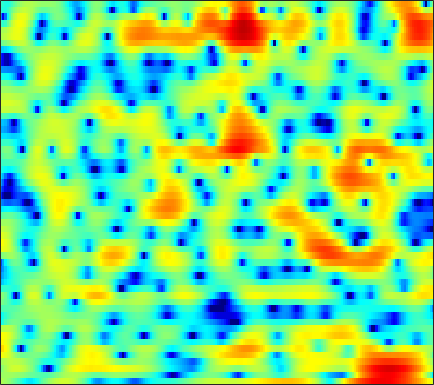

Values plotted in this chart, from the file beside it:
1.702, 1.4863, 1.1246, 0.68995, 0.34466, -0.20634, -0.86402, -1.3954, -2.2214, -3.1242, -4.0662, -4.7167, -5.4484, -5.8246, -5.7762, -5.2546, -4.4025, -3.659, -2.6027, -1.6012, -0.70603, -0.061875, 0.6926, 1.3368
0.9366, 1.034, 1.124, 1.172, 1.166, 1.111, 0.9999, 0.8827, 0.6865, 0.441, 0.1597, -0.0644, -0.3718, -0.6885, -0.9134, -1.201, -1.471, -1.637, -1.813, -1.904, -1.901, -1.823, -1.611, -1.291
-0.1909, 0.6266, 1.486, 2.113, 2.457, 2.765, 2.925, 2.959, 2.887, 2.683, 2.36, 2.039, 1.497, 0.8227, 0.2039, -0.7834, -2.025, -3.18, -5.114, -7.777, -11.87, -17.22, -29.05, -14.16
1.272, 1.608, 1.952, 2.185, 2.282, 2.318, 2.264, 2.172, 1.984, 1.732, 1.428, 1.154, 0.7555, 0.299, -0.08318, -0.6455, -1.265, -1.766, -2.442, -3.095, -3.659, -3.97, -4.198, -4.163
4.543, 4.293, 3.843, 3.28, 2.781, 2.026, 1.212, 0.6002, -0.1336, -0.6361, -0.8644, -0.8725, -0.7333, -0.5198, -0.3913, -0.266, -0.2434, -0.3143, -0.5236, -0.8492, -1.322, -1.76, -2.473, -3.327
6.435, 5.904, 4.977, 3.757, 2.589, 0.6029, -2.087, -4.883, -10.72, -26.35, -12.65, -7.915, -4.379, -2.221, -1.117, -0.09184, 0.5656, 0.8362, 0.9596, 0.8351, 0.4679, 0.04938, -0.7443, -1.821
5.248, 4.844, 4.149, 3.285, 2.527, 1.417, 0.2455, -0.614, -1.598, -2.298, -2.604, -2.591, -2.349, -1.947, -1.59, -1.133, -0.7234, -0.4763, -0.2533, -0.1897, -0.3088, -0.5146, -0.9669, -1.585
4.876, 4.665, 4.282, 3.767, 3.281, 2.512, 1.594, 0.7978, -0.3807, -1.678, -3.087, -4.126, -5.218, -5.545, -5.139, -3.986, -2.682, -1.782, -0.7951, -0.1096, 0.2724, 0.3664, 0.2187, -0.2335
1.892, 2.079, 2.235, 2.235, 2.112, 1.754, 1.153, 0.5201, -0.6078, -2.148, -4.234, -6.215, -9.231, -10.54, -8.968, -5.893, -3.341, -1.873, -0.3843, 0.6622, 1.347, 1.661, 1.835, 1.774
-4.978, -3.595, -2.248, -1.342, -0.8842, -0.521, -0.3819, -0.4114, -0.6028, -0.8821, -1.191, -1.394, -1.557, -1.522, -1.339, -0.9348, -0.4113, 0.00804, 0.5451, 1.001, 1.355, 1.544, 1.689, 1.724
-5.041, -4.152, -3.155, -2.379, -1.909, -1.437, -1.083, -0.8771, -0.66, -0.4801, -0.3236, -0.2046, -0.03582, 0.1464, 0.2987, 0.5164, 0.732, 0.8881, 1.076, 1.221, 1.32, 1.356, 1.351, 1.289
-2.07, -2.016, -1.929, -1.849, -1.787, -1.683, -1.531, -1.368, -1.075, -0.7128, -0.31, -0.00411, 0.3842, 0.7298, 0.9491, 1.175, 1.323, 1.385, 1.401, 1.358, 1.274, 1.192, 1.069, 0.9208
-0.1421, -0.5139, -1.129, -1.888, -2.548, -3.399, -3.988, -4.038, -3.435, -2.333, -1.078, -0.1986, 0.7923, 1.538, 1.917, 2.197, 2.229, 2.096, 1.743, 1.244, 0.6811, 0.3013, -0.02373, -0.07564
0.4314, 0.01243, -0.8868, -2.29, -3.866, -7.118, -13.57, -22.62, -10.93, -5.114, -1.733, 0.01597, 1.66, 2.712, 3.187, 3.428, 3.231, 2.772, 1.685, -0.09435, -2.864, -5.902, -10.55, -8.167
-3.305, -3.061, -2.954, -3.079, -3.29, -3.625, -3.768, -3.62, -2.968, -1.946, -0.799, 0.004723, 0.9177, 1.572, 1.89, 2.062, 1.924, 1.617, 0.9088, -0.1368, -1.422, -2.384, -3.103, -2.681
-7.514, -6.531, -5.484, -4.67, -4.162, -3.587, -3.053, -2.662, -2.14, -1.607, -1.077, -0.6994, -0.2603, 0.11, 0.3254, 0.5308, 0.6402, 0.6651, 0.6399, 0.5867, 0.5386, 0.5515, 0.6564, 0.9002
-8.935, -7.878, -6.585, -5.447, -4.698, -3.839, -3.157, -2.733, -2.281, -1.934, -1.687, -1.543, -1.386, -1.22, -1.081, -0.8456, -0.5394, -0.2733, 0.1273, 0.5501, 0.9721, 1.283, 1.674, 2.037
-10.21, -8.802, -6.923, -5.295, -4.309, -3.261, -2.55, -2.214, -2.009, -2.054, -2.356, -2.684, -3.222, -3.744, -3.989, -3.909, -3.283, -2.542, -1.383, -0.233, 0.7957, 1.465, 2.202, 2.772
-11.59, -8.124, -5.071, -3.085, -2.08, -1.219, -0.8014, -0.7495, -1.008, -1.638, -2.642, -3.743, -5.828, -9.137, -13.13, -19.16, -11.58, -7.328, -3.578, -1.031, 0.794, 1.799, 2.77, 3.389
-0.3, 0.05324, 0.5836, 0.9904, 1.155, 1.094, 0.7504, 0.2962, -0.5319, -1.573, -2.735, -3.672, -4.88, -5.96, -6.522, -6.424, -5.101, -3.644, -1.619, 0.1416, 1.518, 2.264, 2.894, 3.085
4.229, 4.009, 3.647, 3.157, 2.668, 1.804, 0.6169, -0.519, -2.405, -4.716, -7.262, -8.716, -8.912, -7.441, -6.049, -4.237, -2.606, -1.488, -0.1581, 0.9508, 1.775, 2.178, 2.38, 2.16
4.777, 4.434, 3.853, 3.116, 2.424, 1.298, -0.1586, -1.502, -3.749, -6.709, -10.55, -13.39, -12.85, -9.341, -7.061, -4.692, -2.882, -1.776, -0.5792, 0.3551, 1.025, 1.355, 1.551, 1.467
3.728, 3.418, 2.908, 2.273, 1.707, 0.824, -0.1807, -1.015, -2.192, -3.341, -4.33, -4.825, -5.042, -4.8, -4.377, -3.642, -2.823, -2.191, -1.382, -0.6457, -0.01833, 0.3733, 0.7686, 0.9865
2.591, 2.387, 2.056, 1.632, 1.259, 0.6721, 0.009434, -0.5296, -1.278, -2.025, -2.705, -3.146, -3.639, -3.948, -4.046, -3.981, -3.667, -3.273, -2.567, -1.74, -0.8704, -0.2525, 0.4751, 1.054
1.129, 1.16, 1.114, 0.9569, 0.7679, 0.401, -0.09646, -0.5371, -1.21, -1.972, -2.819, -3.523, -4.555, -5.659, -6.521, -7.49, -7.816, -7.334, -5.815, -3.869, -1.965, -0.7146, 0.689, 1.785
-1.981, -1.473, -1.081, -0.9447, -0.9848, -1.2, -1.596, -2.003, -2.697, -3.556, -4.578, -5.46, -6.823, -8.627, -10.49, -14.49, -24.3, -21.03, -11.21, -6.121, -2.694, -0.7474, 1.26, 2.739
-5.887, -5.43, -5.095, -4.978, -5.01, -5.172, -5.496, -5.901, -6.677, -7.744, -9.007, -9.938, -10.87, -11.18, -11.03, -10.45, -9.314, -8.066, -5.898, -3.508, -1.265, 0.233, 1.925, 3.271
-9.255, -10.09, -10.97, -11.28, -11.11, -10.69, -10.41, -10.43, -10.95, -12.24, -14.76, -18.26, -28.79, -21.41, -15.51, -10.88, -7.676, -5.735, -3.488, -1.535, 0.1597, 1.276, 2.551, 3.572
-13.39, -17.17, -26.05, -27.02, -20.38, -16.1, -13.74, -12.6, -11.74, -11.43, -11.57, -11.74, -11.55, -10.34, -8.859, -6.618, -4.456, -2.985, -1.251, 0.2259, 1.458, 2.245, 3.101, 3.742
-11.06, -13.14, -15.49, -16.4, -16.03, -14.74, -12.98, -11.62, -9.977, -8.569, -7.317, -6.389, -5.246, -4.044, -3.118, -1.857, -0.6334, 0.2307, 1.259, 2.121, 2.798, 3.177, 3.511, 3.664
-8.569, -10.77, -14.16, -17.97, -19.27, -16.64, -12.89, -10.51, -7.899, -5.774, -4.003, -2.859, -1.496, -0.3034, 0.4977, 1.468, 2.295, 2.816, 3.364, 3.726, 3.896, 3.868, 3.627, 3.147
-5.943, -7.649, -10.29, -12.95, -13.74, -12.16, -9.296, -7.329, -5.062, -3.158, -1.56, -0.5434, 0.6538, 1.67, 2.334, 3.062, 3.628, 3.931, 4.169, 4.202, 4.001, 3.69, 3.018, 1.986
-3.633, -4.157, -4.761, -5.151, -5.184, -4.862, -4.196, -3.568, -2.592, -1.589, -0.5899, 0.121, 1.013, 1.798, 2.311, 2.847, 3.226, 3.388, 3.445, 3.298, 2.933, 2.536, 1.817, 0.8531
-2.796, -2.671, -2.538, -2.44, -2.398, -2.317, -2.192, -2.044, -1.761, -1.334, -0.7728, -0.2464, 0.5226, 1.279, 1.783, 2.333, 2.667, 2.765, 2.679, 2.344, 1.805, 1.288, 0.5653, -0.1093
-1.922, -1.303, -0.836, -0.6825, -0.759, -1.098, -1.667, -2.193, -2.945, -3.384, -3.071, -2.275, -0.8383, 0.6365, 1.579, 2.537, 3.082, 3.205, 2.955, 2.228, 1.008, -0.2206, -2.086, -3.465
-1.07, -0.4975, -0.1279, -0.1679, -0.4364, -1.193, -2.535, -4.138, -7.58, -15.15, -19.23, -9.568, -3.939, -0.6386, 1.04, 2.554, 3.415, 3.669, 3.495, 2.676, 1.071, -0.8068, -4.826, -11.05
-3.049, -2.866, -2.759, -2.864, -3.092, -3.598, -4.33, -4.988, -5.878, -6.423, -5.984, -4.992, -3.21, -1.413, -0.2352, 0.9979, 1.833, 2.206, 2.386, 2.204, 1.72, 1.209, 0.5344, 0.163
-5.917, -5.898, -5.999, -6.218, -6.449, -6.708, -6.787, -6.644, -6.229, -5.542, -4.623, -3.832, -2.693, -1.57, -0.7815, 0.1316, 0.8715, 1.297, 1.697, 1.939, 2.052, 2.086, 2.116, 2.153
-8.248, -8.155, -8.583, -9.604, -10.68, -12.13, -12.47, -11.49, -9.305, -7.1, -5.24, -4.067, -2.709, -1.591, -0.8862, -0.07564, 0.6006, 1.034, 1.516, 1.913, 2.235, 2.441, 2.654, 2.814
-7.386, -7.137, -7.61, -9.125, -11.09, -15.43, -18.67, -14.65, -9.731, -6.522, -4.323, -3.141, -1.963, -1.135, -0.666, -0.151, 0.2963, 0.6393, 1.126, 1.621, 2.088, 2.399, 2.725, 2.96
-2.073, -1.946, -2.029, -2.382, -2.745, -3.169, -3.193, -2.885, -2.178, -1.386, -0.7719, -0.463, -0.3724, -0.5785, -0.8994, -1.404, -1.692, -1.584, -0.9208, 0.05971, 1.043, 1.641, 2.214, 2.503
2.35, 2.426, 2.455, 2.425, 2.368, 2.299, 2.239, 2.193, 2.138, 1.996, 1.664, 1.227, 0.2788, -1.263, -3.004, -6.63, -12.98, -15.12, -8.172, -3.914, -1.451, -0.3284, 0.4818, 0.6157
3.061, 3.158, 3.222, 3.225, 3.196, 3.12, 2.988, 2.855, 2.608, 2.25, 1.751, 1.226, 0.3117, -0.942, -2.126, -3.913, -5.403, -5.695, -4.764, -3.294, -2.118, -1.565, -1.359, -1.749
2.154, 2.265, 2.348, 2.352, 2.314, 2.207, 2.064, 1.94, 1.735, 1.502, 1.235, 1.007, 0.6491, 0.2451, -0.06056, -0.4412, -0.6986, -0.7801, -0.7669, -0.6767, -0.659, -0.7721, -1.176, -1.915
0.849, 0.9434, 0.9732, 0.9042, 0.7894, 0.5807, 0.3467, 0.1754, 0.01418, -0.03548, 0.03109, 0.1665, 0.4046, 0.684, 0.8933, 1.146, 1.347, 1.462, 1.547, 1.516, 1.34, 1.076, 0.5379, -0.2617
-0.9756, -0.9366, -1.046, -1.324, -1.644, -2.204, -2.909, -3.459, -4.023, -4.112, -3.514, -2.719, -1.435, -0.171, 0.6707, 1.626, 2.364, 2.774, 3.145, 3.303, 3.245, 3.061, 2.611, 1.915
-4.149, -4.192, -4.407, -4.829, -5.307, -6.279, -7.844, -9.652, -13.66, -19.04, -13.42, -8.985, -4.915, -2.106, -0.5111, 1.129, 2.343, 3.021, 3.659, 4.035, 4.162, 4.108, 3.831, 3.333
-8.872, -9.094, -9.363, -9.523, -9.578, -9.68, -9.97, -10.45, -11.19, -11.19, -9.414, -7.385, -4.667, -2.344, -0.9048, 0.654, 1.86, 2.566, 3.263, 3.721, 3.961, 4.001, 3.891, 3.596
-13.98, -15.35, -17.5, -17.86, -15.96, -12.99, -10.61, -9.246, -7.704, -6.341, -4.952, -3.901, -2.492, -1.182, -0.2939, 0.7426, 1.601, 2.124, 2.685, 3.08, 3.328, 3.416, 3.415, 3.281
-13.54, -14.88, -17.4, -17.63, -15.05, -11.26, -8.342, -6.655, -4.862, -3.436, -2.295, -1.554, -0.7227, -0.02338, 0.4325, 0.9425, 1.369, 1.644, 1.973, 2.253, 2.477, 2.6, 2.698, 2.69
-6.883, -6.658, -6.341, -5.719, -5.006, -3.874, -2.689, -1.833, -0.8814, -0.1232, 0.416, 0.6807, 0.8444, 0.8418, 0.749, 0.5639, 0.3912, 0.3388, 0.3966, 0.632, 0.9668, 1.234, 1.525, 1.701
-0.9759, -0.5859, -0.05708, 0.4721, 0.8927, 1.461, 1.972, 2.308, 2.62, 2.72, 2.587, 2.29, 1.641, 0.6462, -0.3402, -1.899, -3.512, -4.411, -4.631, -3.762, -2.493, -1.616, -0.7333, -0.201
1.722, 1.994, 2.399, 2.817, 3.124, 3.509, 3.822, 3.94, 3.955, 3.715, 3.157, 2.497, 1.231, -0.5933, -2.427, -5.778, -11.13, -18.98, -20.39, -11.24, -7.311, -5.474, -3.833, -2.958
1.438, 1.489, 1.755, 2.267, 2.723, 3.314, 3.804, 4.034, 4.112, 3.905, 3.339, 2.675, 1.395, -0.329, -1.928, -4.394, -6.978, -8.647, -9.837, -9.659, -8.403, -7.179, -5.559, -4.375
-2.493, -3.204, -2.609, -0.8466, 0.5592, 2.155, 3.311, 3.94, 4.403, 4.481, 4.188, 3.709, 2.72, 1.307, -0.04063, -2.3, -5.191, -8.037, -13.34, -18.66, -12.72, -8.976, -5.737, -3.647
-9.223, -15.02, -10.23, -4.66, -2.039, 0.3655, 1.994, 2.861, 3.639, 4.013, 4.036, 3.817, 3.24, 2.314, 1.392, -0.1747, -2.123, -3.78, -5.928, -6.995, -6.131, -4.794, -3.046, -1.711
-3.073, -3.648, -3.639, -2.894, -2.058, -0.881, 0.2471, 0.9535, 1.725, 2.263, 2.535, 2.578, 2.418, 2.041, 1.623, 0.9488, 0.2082, -0.3245, -0.8915, -1.199, -1.197, -1.032, -0.7164, -0.398
-2.593, -3.273, -3.764, -3.726, -3.361, -2.508, -1.469, -0.6904, 0.2349, 0.9728, 1.488, 1.733, 1.866, 1.825, 1.706, 1.48, 1.214, 1.022, 0.805, 0.6835, 0.637, 0.632, 0.6319, 0.6067
